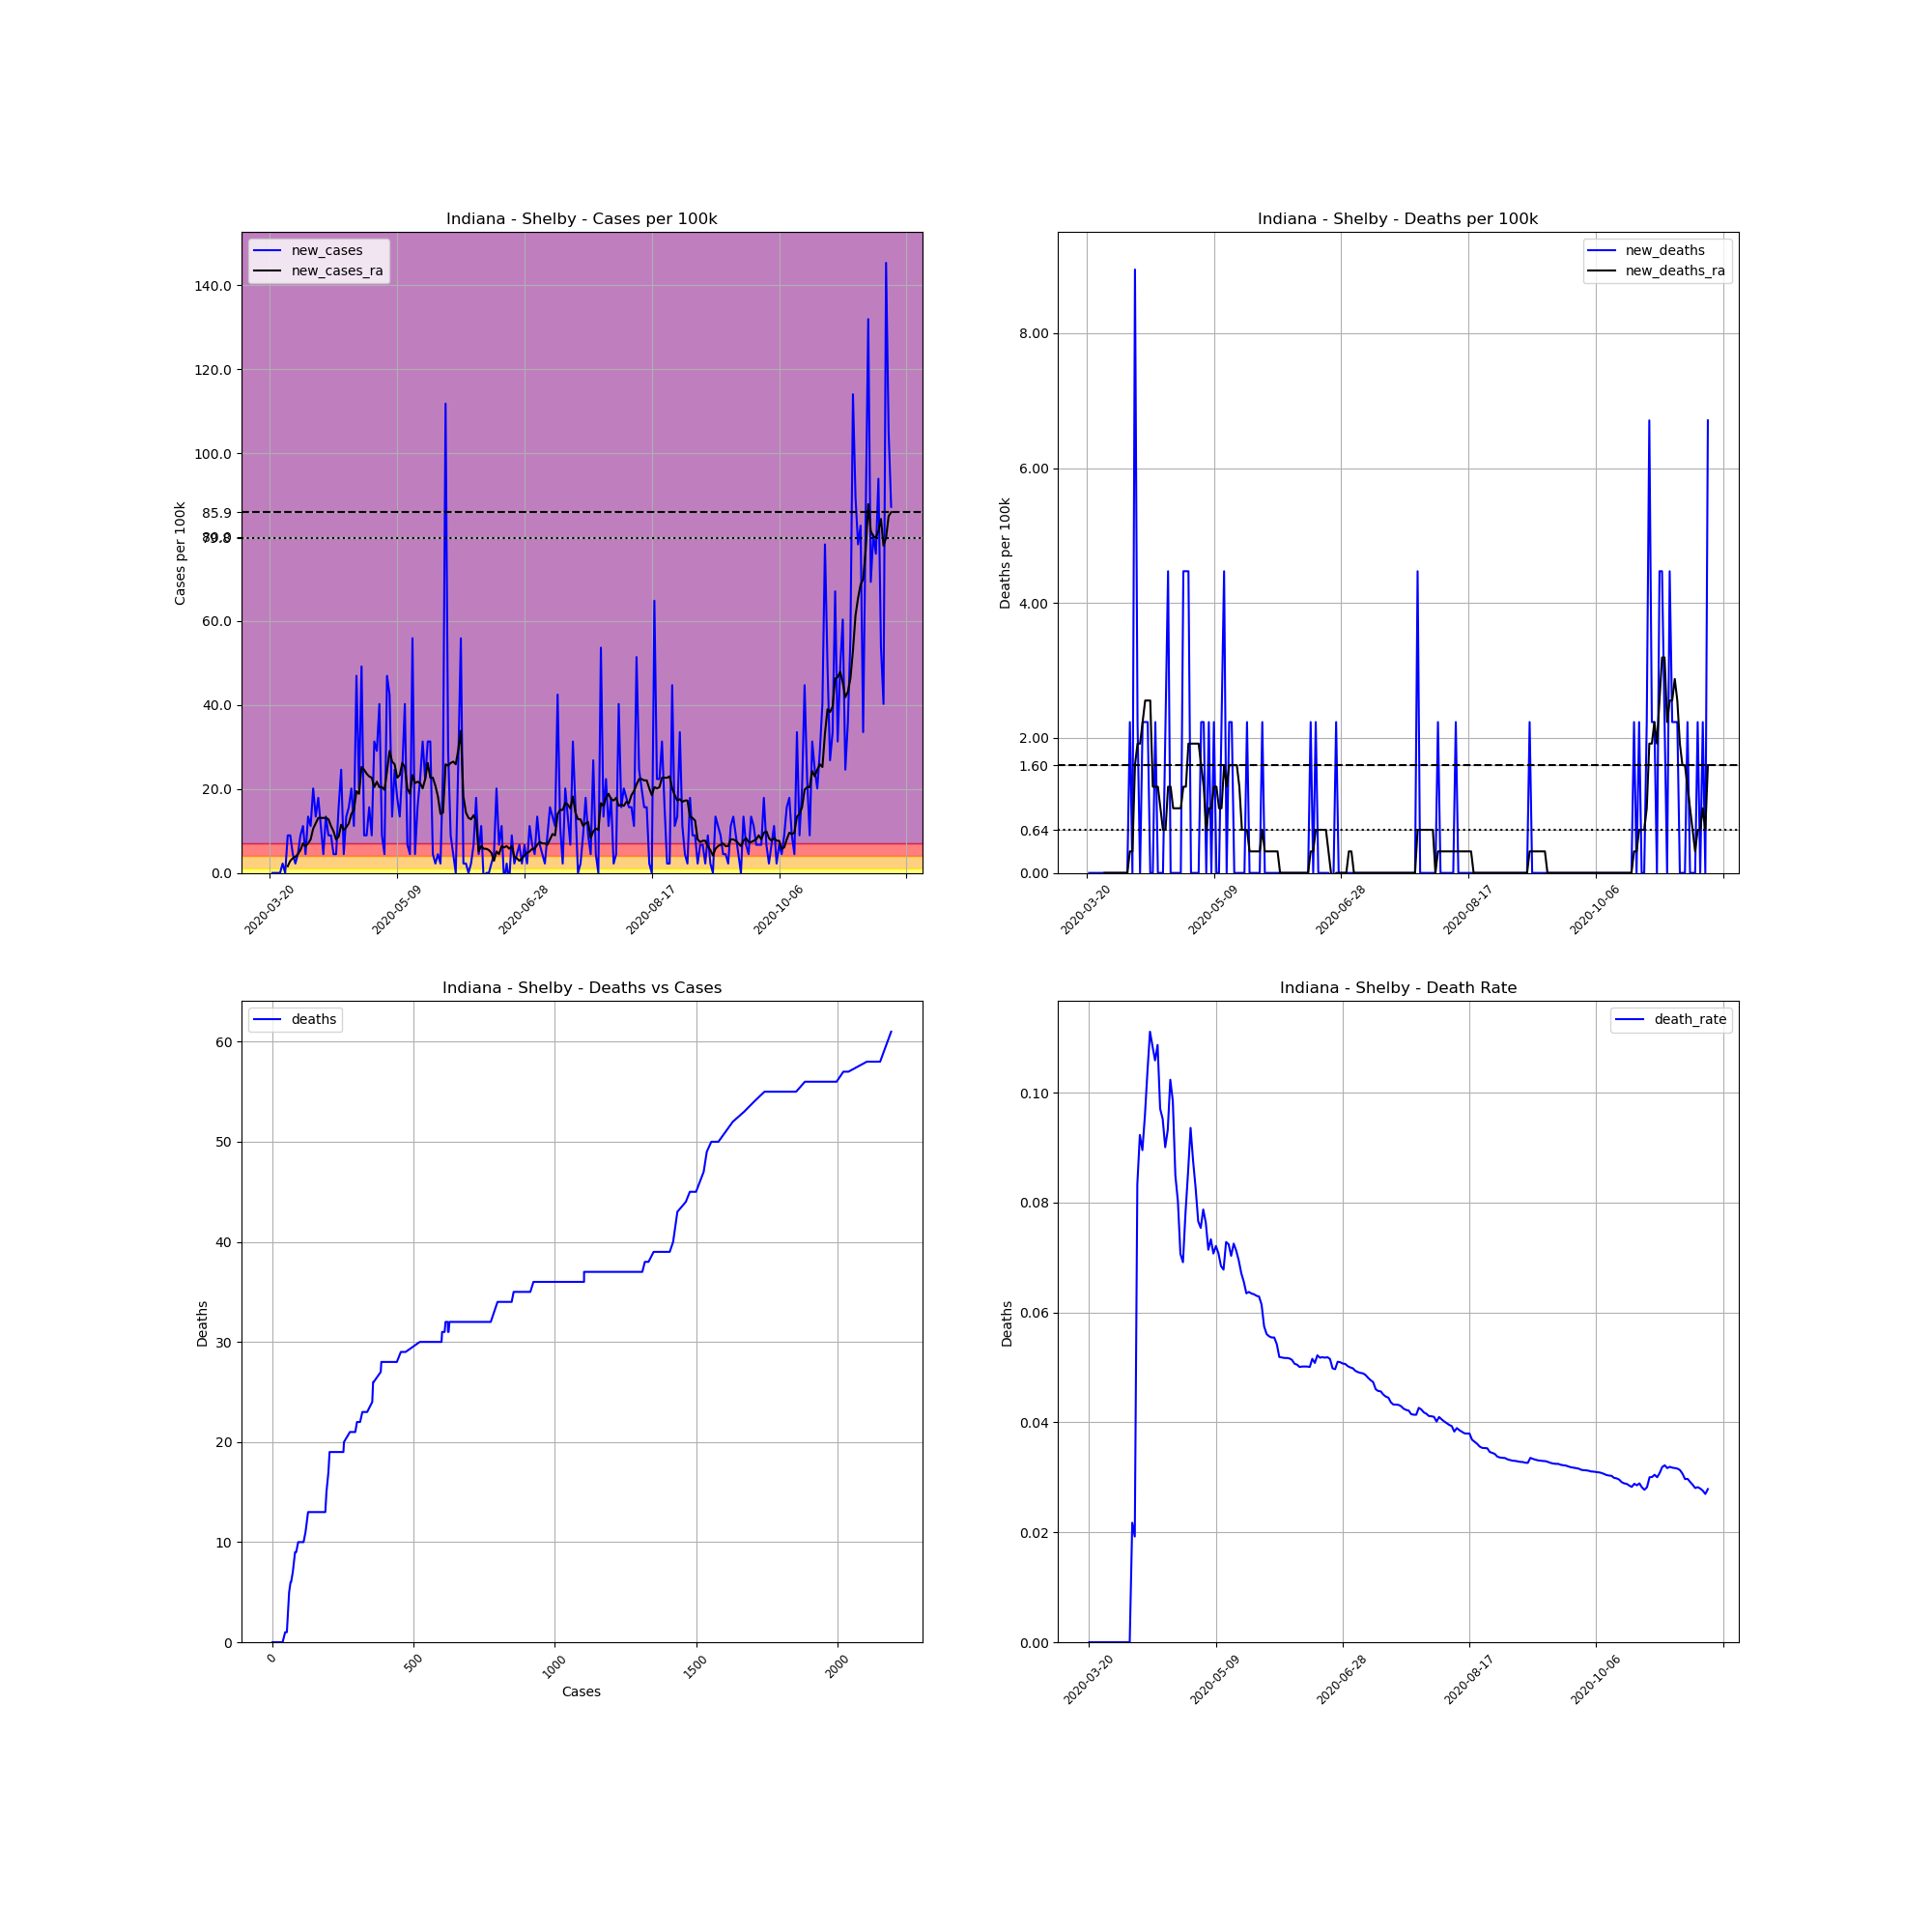

Values plotted in this chart, from the file beside it:
, date, county, state, fips, cases, deaths, COUNTY, STNAME, CTYNAME, POPESTIMATE2019, cases_per_100k, deaths_per_100k, death_rate, new_cases, new_deaths, new_cases_ra, new_deaths_ra
199366, 2020-03-20, Shelby, Indiana, 18145, 1, 0, 145, Indiana, Shelby, 44729, 2.236, 0.0, 0.0, , , , 
199367, 2020-03-21, Shelby, Indiana, 18145, 1, 0, 145, Indiana, Shelby, 44729, 2.236, 0.0, 0.0, 0.0, 0.0, , 
199368, 2020-03-22, Shelby, Indiana, 18145, 1, 0, 145, Indiana, Shelby, 44729, 2.236, 0.0, 0.0, 0.0, 0.0, , 
199369, 2020-03-23, Shelby, Indiana, 18145, 1, 0, 145, Indiana, Shelby, 44729, 2.236, 0.0, 0.0, 0.0, 0.0, , 
199370, 2020-03-24, Shelby, Indiana, 18145, 1, 0, 145, Indiana, Shelby, 44729, 2.236, 0.0, 0.0, 0.0, 0.0, , 
199371, 2020-03-25, Shelby, Indiana, 18145, 2, 0, 145, Indiana, Shelby, 44729, 4.471, 0.0, 0.0, 2.236, 0.0, , 
199372, 2020-03-26, Shelby, Indiana, 18145, 2, 0, 145, Indiana, Shelby, 44729, 4.471, 0.0, 0.0, 0.0, 0.0, , 
199373, 2020-03-27, Shelby, Indiana, 18145, 6, 0, 145, Indiana, Shelby, 44729, 13.41, 0.0, 0.0, 8.943, 0.0, 1.597, 0.0
199374, 2020-03-28, Shelby, Indiana, 18145, 10, 0, 145, Indiana, Shelby, 44729, 22.36, 0.0, 0.0, 8.943, 0.0, 2.874, 0.0
199375, 2020-03-29, Shelby, Indiana, 18145, 12, 0, 145, Indiana, Shelby, 44729, 26.83, 0.0, 0.0, 4.471, 0.0, 3.513, 0.0
199376, 2020-03-30, Shelby, Indiana, 18145, 13, 0, 145, Indiana, Shelby, 44729, 29.06, 0.0, 0.0, 2.236, 0.0, 3.833, 0.0
199377, 2020-03-31, Shelby, Indiana, 18145, 15, 0, 145, Indiana, Shelby, 44729, 33.54, 0.0, 0.0, 4.471, 0.0, 4.471, 0.0
199378, 2020-04-01, Shelby, Indiana, 18145, 19, 0, 145, Indiana, Shelby, 44729, 42.48, 0.0, 0.0, 8.943, 0.0, 5.43, 0.0
199379, 2020-04-02, Shelby, Indiana, 18145, 24, 0, 145, Indiana, Shelby, 44729, 53.66, 0.0, 0.0, 11.18, 0.0, 7.026, 0.0
199380, 2020-04-03, Shelby, Indiana, 18145, 26, 0, 145, Indiana, Shelby, 44729, 58.13, 0.0, 0.0, 4.471, 0.0, 6.388, 0.0
199381, 2020-04-04, Shelby, Indiana, 18145, 32, 0, 145, Indiana, Shelby, 44729, 71.54, 0.0, 0.0, 13.41, 0.0, 7.026, 0.0
199382, 2020-04-05, Shelby, Indiana, 18145, 37, 0, 145, Indiana, Shelby, 44729, 82.72, 0.0, 0.0, 11.18, 0.0, 7.985, 0.0
199383, 2020-04-06, Shelby, Indiana, 18145, 46, 1, 145, Indiana, Shelby, 44729, 102.8, 2.236, 0.02174, 20.12, 2.236, 10.54, 0.3194
199384, 2020-04-07, Shelby, Indiana, 18145, 52, 1, 145, Indiana, Shelby, 44729, 116.3, 2.236, 0.01923, 13.41, 0.0, 11.82, 0.3194
199385, 2020-04-08, Shelby, Indiana, 18145, 60, 5, 145, Indiana, Shelby, 44729, 134.1, 11.18, 0.08333, 17.89, 8.943, 13.09, 1.597
199386, 2020-04-09, Shelby, Indiana, 18145, 65, 6, 145, Indiana, Shelby, 44729, 145.3, 13.41, 0.09231, 11.18, 2.236, 13.09, 1.916
199387, 2020-04-10, Shelby, Indiana, 18145, 67, 6, 145, Indiana, Shelby, 44729, 149.8, 13.41, 0.08955, 4.471, 0.0, 13.09, 1.916
199388, 2020-04-11, Shelby, Indiana, 18145, 73, 7, 145, Indiana, Shelby, 44729, 163.2, 15.65, 0.09589, 13.41, 2.236, 13.09, 2.236
199389, 2020-04-12, Shelby, Indiana, 18145, 77, 8, 145, Indiana, Shelby, 44729, 172.1, 17.89, 0.1039, 8.943, 2.236, 12.78, 2.555
199390, 2020-04-13, Shelby, Indiana, 18145, 81, 9, 145, Indiana, Shelby, 44729, 181.1, 20.12, 0.1111, 8.943, 2.236, 11.18, 2.555
199391, 2020-04-14, Shelby, Indiana, 18145, 83, 9, 145, Indiana, Shelby, 44729, 185.6, 20.12, 0.1084, 4.471, 0.0, 9.901, 2.555
199392, 2020-04-15, Shelby, Indiana, 18145, 85, 9, 145, Indiana, Shelby, 44729, 190, 20.12, 0.1059, 4.471, 0.0, 7.985, 1.278
199393, 2020-04-16, Shelby, Indiana, 18145, 92, 10, 145, Indiana, Shelby, 44729, 205.7, 22.36, 0.1087, 15.65, 2.236, 8.623, 1.278
199394, 2020-04-17, Shelby, Indiana, 18145, 103, 10, 145, Indiana, Shelby, 44729, 230.3, 22.36, 0.09709, 24.59, 0.0, 11.5, 1.278
199395, 2020-04-18, Shelby, Indiana, 18145, 105, 10, 145, Indiana, Shelby, 44729, 234.7, 22.36, 0.09524, 4.471, 0.0, 10.22, 0.9582
199396, 2020-04-19, Shelby, Indiana, 18145, 111, 10, 145, Indiana, Shelby, 44729, 248.2, 22.36, 0.09009, 13.41, 0.0, 10.86, 0.6388
199397, 2020-04-20, Shelby, Indiana, 18145, 118, 11, 145, Indiana, Shelby, 44729, 263.8, 24.59, 0.09322, 15.65, 2.236, 11.82, 0.6388
199398, 2020-04-21, Shelby, Indiana, 18145, 127, 13, 145, Indiana, Shelby, 44729, 283.9, 29.06, 0.1024, 20.12, 4.471, 14.05, 1.278
199399, 2020-04-22, Shelby, Indiana, 18145, 132, 13, 145, Indiana, Shelby, 44729, 295.1, 29.06, 0.09848, 11.18, 0.0, 15.01, 1.278
199400, 2020-04-23, Shelby, Indiana, 18145, 153, 13, 145, Indiana, Shelby, 44729, 342.1, 29.06, 0.08497, 46.95, 0.0, 19.48, 0.9582
199401, 2020-04-24, Shelby, Indiana, 18145, 162, 13, 145, Indiana, Shelby, 44729, 362.2, 29.06, 0.08025, 20.12, 0.0, 18.84, 0.9582
199402, 2020-04-25, Shelby, Indiana, 18145, 184, 13, 145, Indiana, Shelby, 44729, 411.4, 29.06, 0.07065, 49.19, 0.0, 25.23, 0.9582
199403, 2020-04-26, Shelby, Indiana, 18145, 188, 13, 145, Indiana, Shelby, 44729, 420.3, 29.06, 0.06915, 8.943, 0.0, 24.59, 0.9582
199404, 2020-04-27, Shelby, Indiana, 18145, 192, 15, 145, Indiana, Shelby, 44729, 429.3, 33.54, 0.07812, 8.943, 4.471, 23.63, 1.278
199405, 2020-04-28, Shelby, Indiana, 18145, 199, 17, 145, Indiana, Shelby, 44729, 444.9, 38.01, 0.08543, 15.65, 4.471, 23, 1.278
199406, 2020-04-29, Shelby, Indiana, 18145, 203, 19, 145, Indiana, Shelby, 44729, 453.8, 42.48, 0.0936, 8.943, 4.471, 22.68, 1.916
199407, 2020-04-30, Shelby, Indiana, 18145, 217, 19, 145, Indiana, Shelby, 44729, 485.1, 42.48, 0.08756, 31.3, 0.0, 20.44, 1.916
199408, 2020-05-01, Shelby, Indiana, 18145, 230, 19, 145, Indiana, Shelby, 44729, 514.2, 42.48, 0.08261, 29.06, 0.0, 21.72, 1.916
199409, 2020-05-02, Shelby, Indiana, 18145, 248, 19, 145, Indiana, Shelby, 44729, 554.5, 42.48, 0.07661, 40.24, 0.0, 20.44, 1.916
199410, 2020-05-03, Shelby, Indiana, 18145, 252, 19, 145, Indiana, Shelby, 44729, 563.4, 42.48, 0.0754, 8.943, 0.0, 20.44, 1.916
199411, 2020-05-04, Shelby, Indiana, 18145, 254, 20, 145, Indiana, Shelby, 44729, 567.9, 44.71, 0.07874, 4.471, 2.236, 19.8, 1.597
199412, 2020-05-05, Shelby, Indiana, 18145, 275, 21, 145, Indiana, Shelby, 44729, 614.8, 46.95, 0.07636, 46.95, 2.236, 24.27, 1.278
199413, 2020-05-06, Shelby, Indiana, 18145, 294, 21, 145, Indiana, Shelby, 44729, 657.3, 46.95, 0.07143, 42.48, 0.0, 29.06, 0.6388
199414, 2020-05-07, Shelby, Indiana, 18145, 300, 22, 145, Indiana, Shelby, 44729, 670.7, 49.19, 0.07333, 13.41, 2.236, 26.51, 0.9582
199415, 2020-05-08, Shelby, Indiana, 18145, 311, 22, 145, Indiana, Shelby, 44729, 695.3, 49.19, 0.07074, 24.59, 0.0, 25.87, 0.9582
199416, 2020-05-09, Shelby, Indiana, 18145, 319, 23, 145, Indiana, Shelby, 44729, 713.2, 51.42, 0.0721, 17.89, 2.236, 22.68, 1.278
199417, 2020-05-10, Shelby, Indiana, 18145, 325, 23, 145, Indiana, Shelby, 44729, 726.6, 51.42, 0.07077, 13.41, 0.0, 23.32, 1.278
199418, 2020-05-11, Shelby, Indiana, 18145, 336, 23, 145, Indiana, Shelby, 44729, 751.2, 51.42, 0.06845, 24.59, 0.0, 26.19, 0.9582
199419, 2020-05-12, Shelby, Indiana, 18145, 354, 24, 145, Indiana, Shelby, 44729, 791.4, 53.66, 0.0678, 40.24, 2.236, 25.23, 0.9582
199420, 2020-05-13, Shelby, Indiana, 18145, 357, 26, 145, Indiana, Shelby, 44729, 798.1, 58.13, 0.07283, 6.707, 4.471, 20.12, 1.597
199421, 2020-05-14, Shelby, Indiana, 18145, 359, 26, 145, Indiana, Shelby, 44729, 802.6, 58.13, 0.07242, 4.471, 0.0, 18.84, 1.278
199422, 2020-05-15, Shelby, Indiana, 18145, 384, 27, 145, Indiana, Shelby, 44729, 858.5, 60.36, 0.07031, 55.89, 2.236, 23.32, 1.597
199423, 2020-05-16, Shelby, Indiana, 18145, 386, 28, 145, Indiana, Shelby, 44729, 863, 62.6, 0.07254, 4.471, 2.236, 21.4, 1.597
199424, 2020-05-17, Shelby, Indiana, 18145, 393, 28, 145, Indiana, Shelby, 44729, 878.6, 62.6, 0.07125, 15.65, 0.0, 21.72, 1.597
199425, 2020-05-18, Shelby, Indiana, 18145, 403, 28, 145, Indiana, Shelby, 44729, 901, 62.6, 0.06948, 22.36, 0.0, 21.4, 1.597
... 185 more rows
